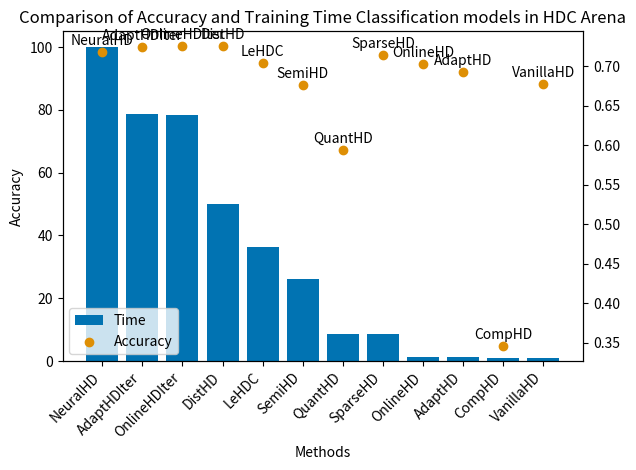

Recreate this plot in Python.
import matplotlib.pyplot as plt
import seaborn as sns

# Set Seaborn color palette to coolwarm_r
sns.set_palette("colorblind")

# Sample data
methods = [
    "VanillaHD",
    "AdaptHD",
    "OnlineHD",
    "AdaptHDIter",
    "OnlineHDIter",
    "NeuralHD",
    "DistHD",
    "SparseHD",
    "QuantHD",
    "CompHD",
    "LeHDC",
    "SemiHD",
]
accuracy = [
    0.677,
    0.693,
    0.703,
    0.724,
    0.725,
    0.718,
    0.725,
    0.714,
    0.594,
    0.346,
    0.704,
    0.676,
]  # Example accuracy values (0 to 1)
time = [
    90.334,
    145.7,
    158.32,
    8662.54,
    8618.98,
    10989.987,
    5511.652,
    933.503,
    958.36,
    95.03,
    4000.0,
    2868.40,
]  # Example time values (in seconds)

# Normalize time values for better comparison
max_time = max(time)
normalized_time = [t / max_time * 100 for t in time]

# Sort data by accuracy in descending order
sorted_indices = sorted(range(len(time)), key=lambda k: time[k], reverse=True)
methods = [methods[i] for i in sorted_indices]
accuracy = [accuracy[i] for i in sorted_indices]
normalized_time = [normalized_time[i] for i in sorted_indices]

# Create subplots
fig, ax1 = plt.subplots()

# Create bar plot for accuracy (using a specific color)
bar_color = sns.color_palette()[0]  # Use the first color from the palette
ax1.bar(methods, normalized_time, color=bar_color, label="Time")
ax1.set_xlabel("Methods")
ax1.set_ylabel("Accuracy")
ax1.tick_params(axis="y")

# Create secondary y-axis for time (using a different color)
line_color = sns.color_palette()[1]  # Use the third color from the palette
ax2 = ax1.twinx()
ax2.scatter(methods, accuracy, color=line_color, marker="o", label="Accuracy")

for idx, model in enumerate(methods):
    acc = accuracy[idx]
    ax2.annotate(model, (idx, acc + 0.005), rotation=0, ha="center", va="bottom")

# Title and layout adjustments
plt.title("Comparison of Accuracy and Training Time Classification models in HDC Arena")
plt.xticks(rotation=45, ha="right")
ax1.set_xticklabels(methods, rotation=45, ha="right")

# Display legend
lines, labels = ax1.get_legend_handles_labels()
lines2, labels2 = ax2.get_legend_handles_labels()
ax2.legend(lines + lines2, labels + labels2, loc="lower left")

# Show the plot
plt.tight_layout()
plt.show()
